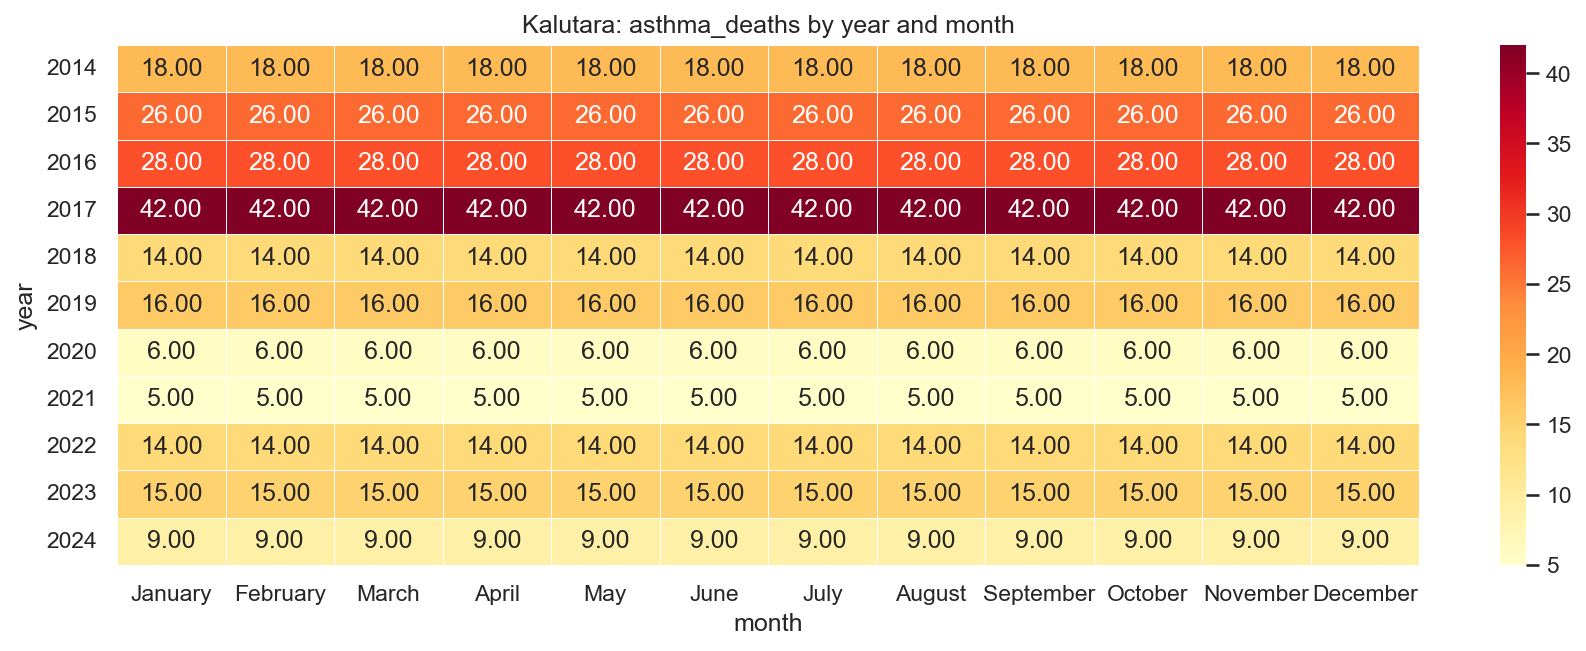

The file beside this chart, header and first rows:
year, January, February, March, April, May, June, July, August, September, October, November, December
2014, 18.0, 18.0, 18.0, 18.0, 18.0, 18.0, 18.0, 18.0, 18.0, 18.0, 18.0, 18.0
2015, 26.0, 26.0, 26.0, 26.0, 26.0, 26.0, 26.0, 26.0, 26.0, 26.0, 26.0, 26.0
2016, 28.0, 28.0, 28.0, 28.0, 28.0, 28.0, 28.0, 28.0, 28.0, 28.0, 28.0, 28.0
2017, 42.0, 42.0, 42.0, 42.0, 42.0, 42.0, 42.0, 42.0, 42.0, 42.0, 42.0, 42.0
2018, 14.0, 14.0, 14.0, 14.0, 14.0, 14.0, 14.0, 14.0, 14.0, 14.0, 14.0, 14.0
2019, 16.0, 16.0, 16.0, 16.0, 16.0, 16.0, 16.0, 16.0, 16.0, 16.0, 16.0, 16.0
2020, 6.0, 6.0, 6.0, 6.0, 6.0, 6.0, 6.0, 6.0, 6.0, 6.0, 6.0, 6.0
2021, 5.0, 5.0, 5.0, 5.0, 5.0, 5.0, 5.0, 5.0, 5.0, 5.0, 5.0, 5.0
2022, 14.0, 14.0, 14.0, 14.0, 14.0, 14.0, 14.0, 14.0, 14.0, 14.0, 14.0, 14.0
2023, 15.0, 15.0, 15.0, 15.0, 15.0, 15.0, 15.0, 15.0, 15.0, 15.0, 15.0, 15.0
2024, 9.0, 9.0, 9.0, 9.0, 9.0, 9.0, 9.0, 9.0, 9.0, 9.0, 9.0, 9.0
